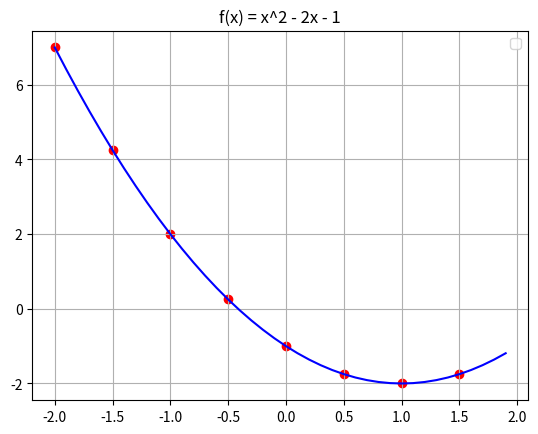

Reproduce this figure in Python.
import numpy as np
import matplotlib.pyplot as plt

def f(x):
    return x**2 - 2*x - 1
x = np.arange(-2, 2, 0.1)
y = f(x)
plt.title('f(x) = x^2 - 2x - 1')
plt.plot(x,y, color='b', )
x = np.arange(-2, 2, 0.5)
y = f(x)
plt.scatter(x,y, color = 'r')
plt.grid(True)
plt.legend()
plt.show()
